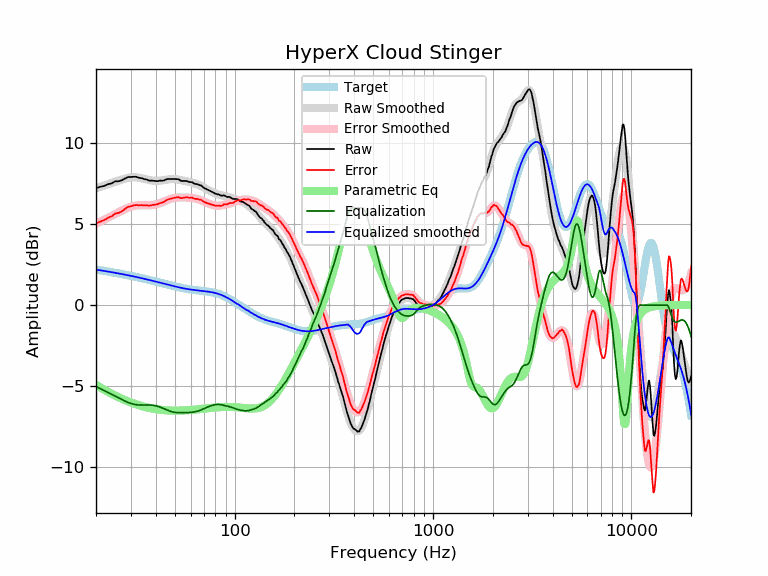

The file beside this chart, header and first rows:
frequency, raw, error, smoothed, error_smoothed, equalization, parametric_eq, equalized_raw, equalized_smoothed, target
20, 7.21, 5.03, 7.20, 5.02, -5.02, -4.92, 2.20, 2.19, 2.19
21, 7.29, 5.15, 7.29, 5.14, -5.14, -5.07, 2.15, 2.15, 2.15
22, 7.34, 5.24, 7.37, 5.26, -5.26, -5.22, 2.08, 2.11, 2.11
23, 7.45, 5.39, 7.45, 5.38, -5.38, -5.35, 2.07, 2.07, 2.07
24, 7.50, 5.47, 7.53, 5.50, -5.50, -5.47, 2.01, 2.03, 2.03
25, 7.63, 5.64, 7.60, 5.61, -5.61, -5.58, 2.02, 1.99, 1.99
26, 7.63, 5.68, 7.67, 5.72, -5.72, -5.68, 1.91, 1.95, 1.95
27, 7.69, 5.78, 7.74, 5.83, -5.83, -5.77, 1.87, 1.91, 1.91
28, 7.80, 5.93, 7.80, 5.92, -5.92, -5.86, 1.89, 1.88, 1.88
29, 7.89, 6.05, 7.84, 6.00, -6.00, -5.94, 1.89, 1.84, 1.84
30, 7.89, 6.09, 7.87, 6.06, -6.06, -6.01, 1.83, 1.80, 1.80
31, 7.91, 6.15, 7.88, 6.11, -6.11, -6.07, 1.80, 1.77, 1.77
32, 7.90, 6.17, 7.87, 6.14, -6.14, -6.13, 1.76, 1.73, 1.73
33, 7.84, 6.15, 7.85, 6.16, -6.16, -6.18, 1.69, 1.69, 1.69
34, 7.82, 6.17, 7.82, 6.16, -6.16, -6.22, 1.66, 1.66, 1.66
35, 7.76, 6.14, 7.78, 6.16, -6.16, -6.26, 1.60, 1.62, 1.62
36, 7.74, 6.16, 7.75, 6.16, -6.16, -6.30, 1.59, 1.59, 1.59
37, 7.67, 6.12, 7.71, 6.16, -6.16, -6.34, 1.52, 1.55, 1.55
38, 7.67, 6.16, 7.68, 6.16, -6.16, -6.36, 1.51, 1.52, 1.52
39, 7.66, 6.18, 7.66, 6.18, -6.18, -6.39, 1.48, 1.48, 1.48
40, 7.64, 6.19, 7.66, 6.21, -6.21, -6.41, 1.44, 1.45, 1.45
41, 7.64, 6.23, 7.66, 6.24, -6.24, -6.43, 1.40, 1.42, 1.42
42, 7.67, 6.29, 7.67, 6.28, -6.28, -6.45, 1.39, 1.38, 1.38
43, 7.66, 6.31, 7.68, 6.33, -6.33, -6.46, 1.33, 1.35, 1.35
44, 7.68, 6.36, 7.71, 6.38, -6.38, -6.48, 1.30, 1.32, 1.32
45, 7.74, 6.45, 7.73, 6.44, -6.44, -6.48, 1.31, 1.29, 1.29
46, 7.77, 6.51, 7.75, 6.49, -6.49, -6.49, 1.29, 1.26, 1.26
47, 7.77, 6.54, 7.76, 6.53, -6.53, -6.50, 1.24, 1.23, 1.23
48, 7.77, 6.57, 7.77, 6.57, -6.57, -6.50, 1.21, 1.20, 1.20
49, 7.77, 6.60, 7.77, 6.59, -6.59, -6.51, 1.18, 1.18, 1.18
50, 7.77, 6.62, 7.76, 6.61, -6.61, -6.51, 1.16, 1.15, 1.15
51, 7.76, 6.64, 7.75, 6.63, -6.63, -6.51, 1.14, 1.13, 1.13
52, 7.76, 6.66, 7.74, 6.63, -6.63, -6.51, 1.13, 1.10, 1.10
53, 7.69, 6.61, 7.72, 6.63, -6.63, -6.50, 1.06, 1.08, 1.08
54, 7.65, 6.59, 7.69, 6.64, -6.64, -6.50, 1.02, 1.06, 1.06
55, 7.65, 6.61, 7.67, 6.63, -6.63, -6.50, 1.02, 1.04, 1.04
56, 7.65, 6.63, 7.65, 6.63, -6.63, -6.49, 1.02, 1.02, 1.02
57, 7.65, 6.65, 7.63, 6.63, -6.63, -6.49, 1.02, 1.00, 1.00
58, 7.62, 6.64, 7.61, 6.63, -6.63, -6.48, 1.00, 0.99, 0.99
59, 7.58, 6.61, 7.59, 6.62, -6.62, -6.47, 0.96, 0.97, 0.97
60, 7.58, 6.62, 7.57, 6.61, -6.61, -6.47, 0.97, 0.96, 0.96
61, 7.57, 6.63, 7.55, 6.60, -6.60, -6.46, 0.97, 0.95, 0.95
62, 7.51, 6.58, 7.53, 6.59, -6.59, -6.45, 0.92, 0.94, 0.94
63, 7.47, 6.55, 7.50, 6.58, -6.58, -6.44, 0.90, 0.92, 0.92
64, 7.46, 6.55, 7.47, 6.56, -6.56, -6.43, 0.91, 0.91, 0.91
65, 7.45, 6.55, 7.44, 6.54, -6.54, -6.42, 0.92, 0.91, 0.91
66, 7.41, 6.52, 7.41, 6.51, -6.51, -6.42, 0.90, 0.90, 0.90
67, 7.38, 6.50, 7.37, 6.48, -6.48, -6.41, 0.90, 0.89, 0.89
68, 7.36, 6.48, 7.33, 6.45, -6.45, -6.40, 0.91, 0.88, 0.88
69, 7.29, 6.42, 7.29, 6.42, -6.42, -6.39, 0.88, 0.87, 0.87
70, 7.22, 6.36, 7.25, 6.38, -6.38, -6.38, 0.84, 0.86, 0.86
71, 7.18, 6.33, 7.20, 6.35, -6.35, -6.37, 0.84, 0.85, 0.85
72, 7.15, 6.31, 7.16, 6.32, -6.32, -6.37, 0.84, 0.84, 0.84
73, 7.11, 6.28, 7.12, 6.28, -6.28, -6.36, 0.83, 0.84, 0.84
74, 7.08, 6.26, 7.08, 6.25, -6.25, -6.35, 0.83, 0.82, 0.83
75, 7.04, 6.23, 7.04, 6.23, -6.23, -6.34, 0.82, 0.81, 0.81
76, 7.01, 6.21, 7.01, 6.20, -6.20, -6.33, 0.81, 0.80, 0.80
77, 6.97, 6.18, 6.97, 6.18, -6.18, -6.33, 0.79, 0.79, 0.79
78, 6.94, 6.17, 6.94, 6.16, -6.16, -6.32, 0.78, 0.77, 0.78
79, 6.90, 6.14, 6.91, 6.15, -6.15, -6.31, 0.76, 0.76, 0.76
... 553 more rows
